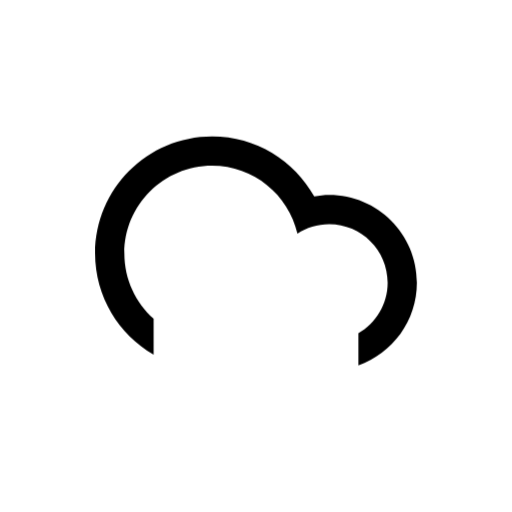
t = 0.00 s
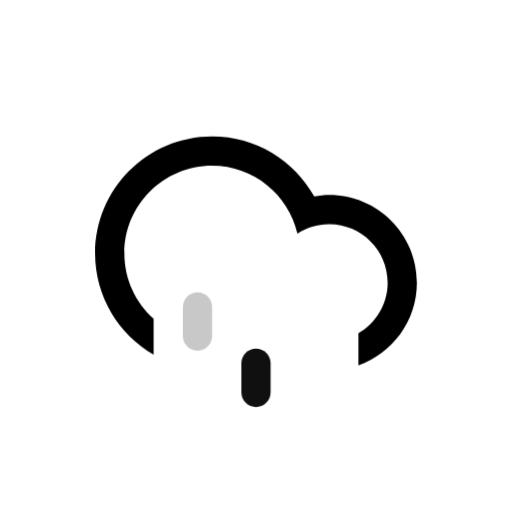
t = 1.20 s
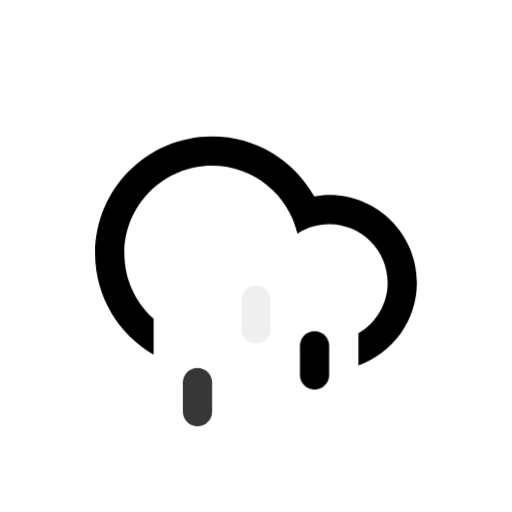
t = 2.70 s
t = 5.70 s: frame unchanged from t = 2.70 s, image omitted
t = 7.20 s: frame unchanged from t = 1.20 s, image omitted
t = 8.70 s: frame unchanged from t = 2.70 s, image omitted

The animated SVG that drew these frames (rendered in a browser with its animation timeline set to each time). Animation: 4 CSS @keyframes rules; frames cover the first 8.70 s, repeats indefinitely.

<svg
    version="1.1"
    id="cloudDrizzle"
    class="climacon climacon_cloudDrizzle"
    xmlns="http://www.w3.org/2000/svg"
    xmlns:xlink="http://www.w3.org/1999/xlink"
    x="0px"
    y="0px"
    viewBox="15 15 70 70"
    enable-background="new 15 15 70 70"
    xml:space="preserve">
    <style type="text/css"><![CDATA[

        svg{
            shape-rendering: geometricPrecision
        }

        g, path, circle, rect{
            
            -webkit-transform-origin: 50% 50%;
            -moz-transform-origin: 50% 50%;
            -o-transform-origin: 50% 50%;
            transform-origin: 50% 50%;

            -webkit-animation-iteration-count: infinite;
            -moz-animation-iteration-count: infinite;
            -o-animation-iteration-count: infinite;
            animation-iteration-count: infinite;

            -moz-animation-timing-function: linear;
            -webkit-animation-timing-function: linear;
            -o-animation-timing-function: linear;
            animation-timing-function: linear;

            -webkit-animation-duration: 12s;
            -moz-animation-duration: 12s;
            -o-animation-duration: 12s;
            animation-duration: 12s;

            -webkit-animation-direction: normal;
            -moz-animation-direction: normal;
            -o-animation-direction: normal;
            animation-direction: normal;

        }

        .climacon_component-stroke_drizzle {
            fill-opacity: 0;

            -webkit-animation-name: drizzleFall, fillOpacity2;
            -moz-animation-name: drizzleFall, fillOpacity2;
            -o-animation-name: drizzleFall, fillOpacity2;
            animation-name: drizzleFall, fillOpacity2;

            -webkit-animation-timing-function: ease-in;
            -moz-animation-timing-function: ease-in;
            -o-animation-timing-function: ease-in;
            animation-timing-function: ease-in;

            -webkit-animation-duration: 1s;
            -moz-animation-duration: 1s;
            -o-animation-duration: 1s;
            animation-duration: 1s;

        }

        .climacon_component-stroke_drizzle:nth-child(1) {
            -webkit-animation-delay: 0s;
            -moz-animation-delay: 0s;
            -o-animation-delay: 0s;
            animation-delay: 0s;
        }

        .climacon_component-stroke_drizzle:nth-child(2) {
            -webkit-animation-delay: 0.6s;
            -moz-animation-delay: 0.6s;
            -o-animation-delay: 0.6s;
            animation-delay: 0.6s;
        }

        .climacon_component-stroke_drizzle:nth-child(3) {
            -webkit-animation-delay: 1.2s;
            -moz-animation-delay: 1.2s;
            -o-animation-delay: 1.2s;
            animation-delay: 1.2s;
        }


        @-webkit-keyframes drizzleFall {
          0% {
            -webkit-transform: translateY(0);
          }

          100% {
            -webkit-transform: translateY(21px);
          }
        }

        @-moz-keyframes drizzleFall {
          0% {
            -moz-transform: translateY(0);
          }

          100% {
            -moz-transform: translateY(21px);
          }
        }        

        @-o-keyframes drizzleFall {
          0% {
            -o-transform: translateY(0);
          }

          100% {
            -o-transform: translateY(21px);
          }
        }       

        @keyframes drizzleFall {
          0% {
            transform: translateY(0);
          }

          100% {
            transform: translateY(21px);
          }
        }

        @-webkit-keyframes fillOpacity2 {
          0% {
            fill-opacity: 0;
            stroke-opacity: 0;
          }

          50% {
            fill-opacity: 1;
            stroke-opacity: 1;
          }

          100% {
            fill-opacity: 0;
            stroke-opacity: 0;
          }
        }

        @-moz-keyframes fillOpacity2 {
          0% {
            fill-opacity: 0;
            stroke-opacity: 0;
          }

          50% {
            fill-opacity: 1;
            stroke-opacity: 1;
          }

          100% {
            fill-opacity: 0;
            stroke-opacity: 0;
          }
        }

        @-o-keyframes fillOpacity2 {
          0% {
            fill-opacity: 0;
            stroke-opacity: 0;
          }

          50% {
            fill-opacity: 1;
            stroke-opacity: 1;
          }

          100% {
            fill-opacity: 0;
            stroke-opacity: 0;
          }
        }

        @keyframes fillOpacity2 {
          0% {
            fill-opacity: 0;
            stroke-opacity: 0;
          }

          50% {
            fill-opacity: 1;
            stroke-opacity: 1;
          }

          100% {
            fill-opacity: 0;
            stroke-opacity: 0;
          }
        }


    ]]></style>
    <g class="climacon_iconWrap climacon_iconWrap-cloudDrizzle">
        <g class="climacon_componentWrap climacon_componentWrap-drizzle">
            <path
            class="climacon_component climacon_component-stroke climacon_component-stroke_drizzle climacon_component-stroke_drizzle-left"
            d="M42.001,53.644c1.104,0,2,0.896,2,2v3.998c0,1.105-0.896,2-2,2c-1.105,0-2.001-0.895-2.001-2v-3.998C40,54.538,40.896,53.644,42.001,53.644z"/>
            <path
            class="climacon_component climacon_component-stroke climacon_component-stroke_drizzle climacon_component-stroke_drizzle-middle"
            d="M49.999,53.644c1.104,0,2,0.896,2,2v4c0,1.104-0.896,2-2,2s-1.998-0.896-1.998-2v-4C48.001,54.54,48.896,53.644,49.999,53.644z"/>
            <path
            class="climacon_component climacon_component-stroke climacon_component-stroke_drizzle climacon_component-stroke_drizzle-right"
            d="M57.999,53.644c1.104,0,2,0.896,2,2v3.998c0,1.105-0.896,2-2,2c-1.105,0-2-0.895-2-2v-3.998C55.999,54.538,56.894,53.644,57.999,53.644z"/>
        </g>
        <g class="climacon_componentWrap climacon_componentWrap-cloud">
            <path
            class="climacon_component climacon_component-stroke climacon_component-stroke_cloud"
            d="M63.999,64.944v-4.381c2.387-1.386,3.998-3.961,3.998-6.92c0-4.418-3.58-8-7.998-8c-1.603,0-3.084,0.481-4.334,1.291c-1.232-5.316-5.973-9.29-11.664-9.29c-6.628,0-11.999,5.372-11.999,12c0,3.549,1.55,6.729,3.998,8.926v4.914c-4.776-2.769-7.998-7.922-7.998-13.84c0-8.836,7.162-15.999,15.999-15.999c6.004,0,11.229,3.312,13.965,8.203c0.664-0.113,1.336-0.205,2.033-0.205c6.627,0,11.998,5.373,11.998,12C71.997,58.864,68.655,63.296,63.999,64.944z"/>
        </g>
    </g>
</svg><!-- cloudDrizzle -->